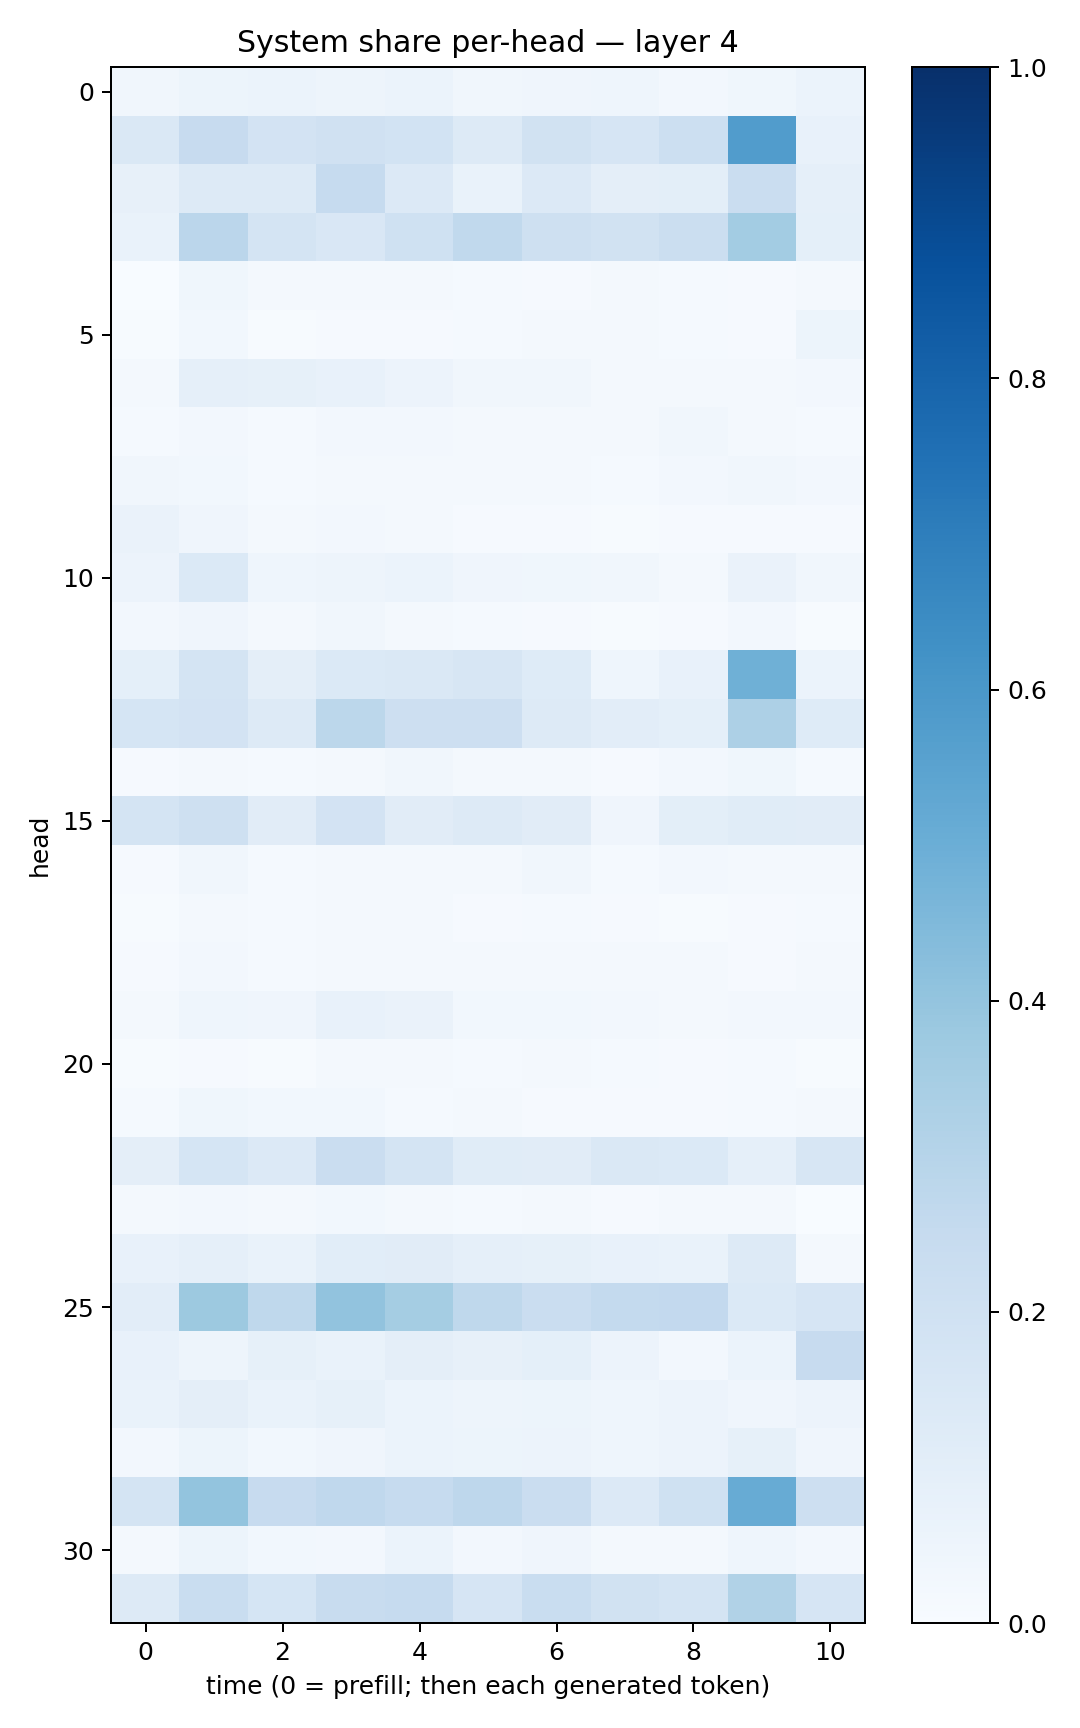

Source data for this figure (header and first rows):
0.033477753, 0.053969685, 0.05891052, 0.050582714, 0.05968995, 0.03211189, 0.041488376, 0.044751815, 0.024397252, 0.03522717, 0.059093844
0.148, 0.2423, 0.1807, 0.1987, 0.186, 0.1253, 0.1942, 0.1676, 0.218, 0.5752, 0.07297
0.08162, 0.1259, 0.1281, 0.2486, 0.134, 0.06786, 0.1333, 0.09447, 0.1001, 0.2272, 0.08782
0.0674, 0.2827, 0.1746, 0.1523, 0.2012, 0.2646, 0.2038, 0.1887, 0.226, 0.3592, 0.09281
0.003284, 0.03672, 0.02202, 0.02191, 0.02214, 0.01267, 0.009121, 0.01578, 0.01184, 0.01026, 0.01845
0.005086, 0.02879, 0.007523, 0.01024, 0.009236, 0.01396, 0.02107, 0.01788, 0.01405, 0.009328, 0.05309
0.02099, 0.08957, 0.08463, 0.07576, 0.05628, 0.03269, 0.03384, 0.0186, 0.01802, 0.02058, 0.0272
0.01338, 0.02432, 0.01265, 0.02417, 0.02486, 0.01722, 0.02296, 0.02026, 0.0314, 0.01712, 0.01306
0.03267, 0.02771, 0.01179, 0.01873, 0.01895, 0.01618, 0.0162, 0.01181, 0.02402, 0.03414, 0.02373
0.06522, 0.04071, 0.01579, 0.02469, 0.0211, 0.01137, 0.01094, 0.00735, 0.01091, 0.01047, 0.01001
0.05692, 0.1404, 0.04667, 0.04891, 0.05994, 0.04281, 0.03807, 0.03275, 0.02227, 0.06602, 0.03184
0.02675, 0.04149, 0.01702, 0.03325, 0.0167, 0.01229, 0.01106, 0.00531, 0.01157, 0.02663, 0.005873
0.091, 0.1787, 0.09713, 0.1372, 0.1448, 0.1596, 0.1221, 0.04392, 0.07423, 0.4913, 0.05944
0.1696, 0.1802, 0.1302, 0.2785, 0.2147, 0.2139, 0.1255, 0.1024, 0.09293, 0.3267, 0.1225
0.008064, 0.02152, 0.01406, 0.01989, 0.03159, 0.01818, 0.02177, 0.01111, 0.02395, 0.03641, 0.01493
0.1737, 0.2037, 0.1125, 0.1831, 0.1127, 0.1262, 0.1096, 0.04202, 0.09959, 0.1155, 0.1096
0.008165, 0.03205, 0.01516, 0.01644, 0.02221, 0.01936, 0.03173, 0.0147, 0.02577, 0.02162, 0.01878
0.005628, 0.01808, 0.01232, 0.01574, 0.01683, 0.01011, 0.01335, 0.0103, 0.00543, 0.009403, 0.01562
0.009653, 0.02533, 0.01173, 0.02012, 0.02188, 0.01584, 0.01736, 0.01994, 0.01645, 0.01128, 0.01895
0.01882, 0.04456, 0.04018, 0.07091, 0.06529, 0.03072, 0.02904, 0.024, 0.02326, 0.02662, 0.027
0.004973, 0.009043, 0.00606, 0.01631, 0.0221, 0.01324, 0.01667, 0.01184, 0.0109, 0.01488, 0.007602
0.01498, 0.03574, 0.02797, 0.02958, 0.01502, 0.01765, 0.01091, 0.008115, 0.008229, 0.01208, 0.02144
0.09706, 0.1715, 0.1366, 0.2267, 0.1743, 0.1135, 0.1132, 0.1484, 0.1388, 0.0873, 0.1634
0.01727, 0.0263, 0.01649, 0.02824, 0.02186, 0.01318, 0.01776, 0.009226, 0.01586, 0.0223, 0.003598
0.07362, 0.0865, 0.06949, 0.1062, 0.1129, 0.08681, 0.0849, 0.07135, 0.06646, 0.1292, 0.02074
0.1023, 0.376, 0.27, 0.4025, 0.3537, 0.2712, 0.2293, 0.2569, 0.2589, 0.1368, 0.1664
0.07378, 0.04932, 0.08479, 0.06726, 0.09491, 0.07888, 0.0936, 0.05818, 0.02723, 0.05884, 0.2446
0.0675, 0.09378, 0.06769, 0.08265, 0.06144, 0.04969, 0.05154, 0.04337, 0.0561, 0.03976, 0.05705
0.02633, 0.05299, 0.02868, 0.04117, 0.06214, 0.05114, 0.0558, 0.04681, 0.05718, 0.08253, 0.04245
0.173, 0.4018, 0.2435, 0.2692, 0.2472, 0.2751, 0.2287, 0.1343, 0.202, 0.5096, 0.2131
0.0164, 0.05309, 0.03113, 0.02681, 0.0589, 0.02611, 0.04022, 0.02192, 0.01755, 0.04632, 0.02356
0.1259, 0.2332, 0.1703, 0.2369, 0.2472, 0.1668, 0.2308, 0.1934, 0.1781, 0.3163, 0.1665
